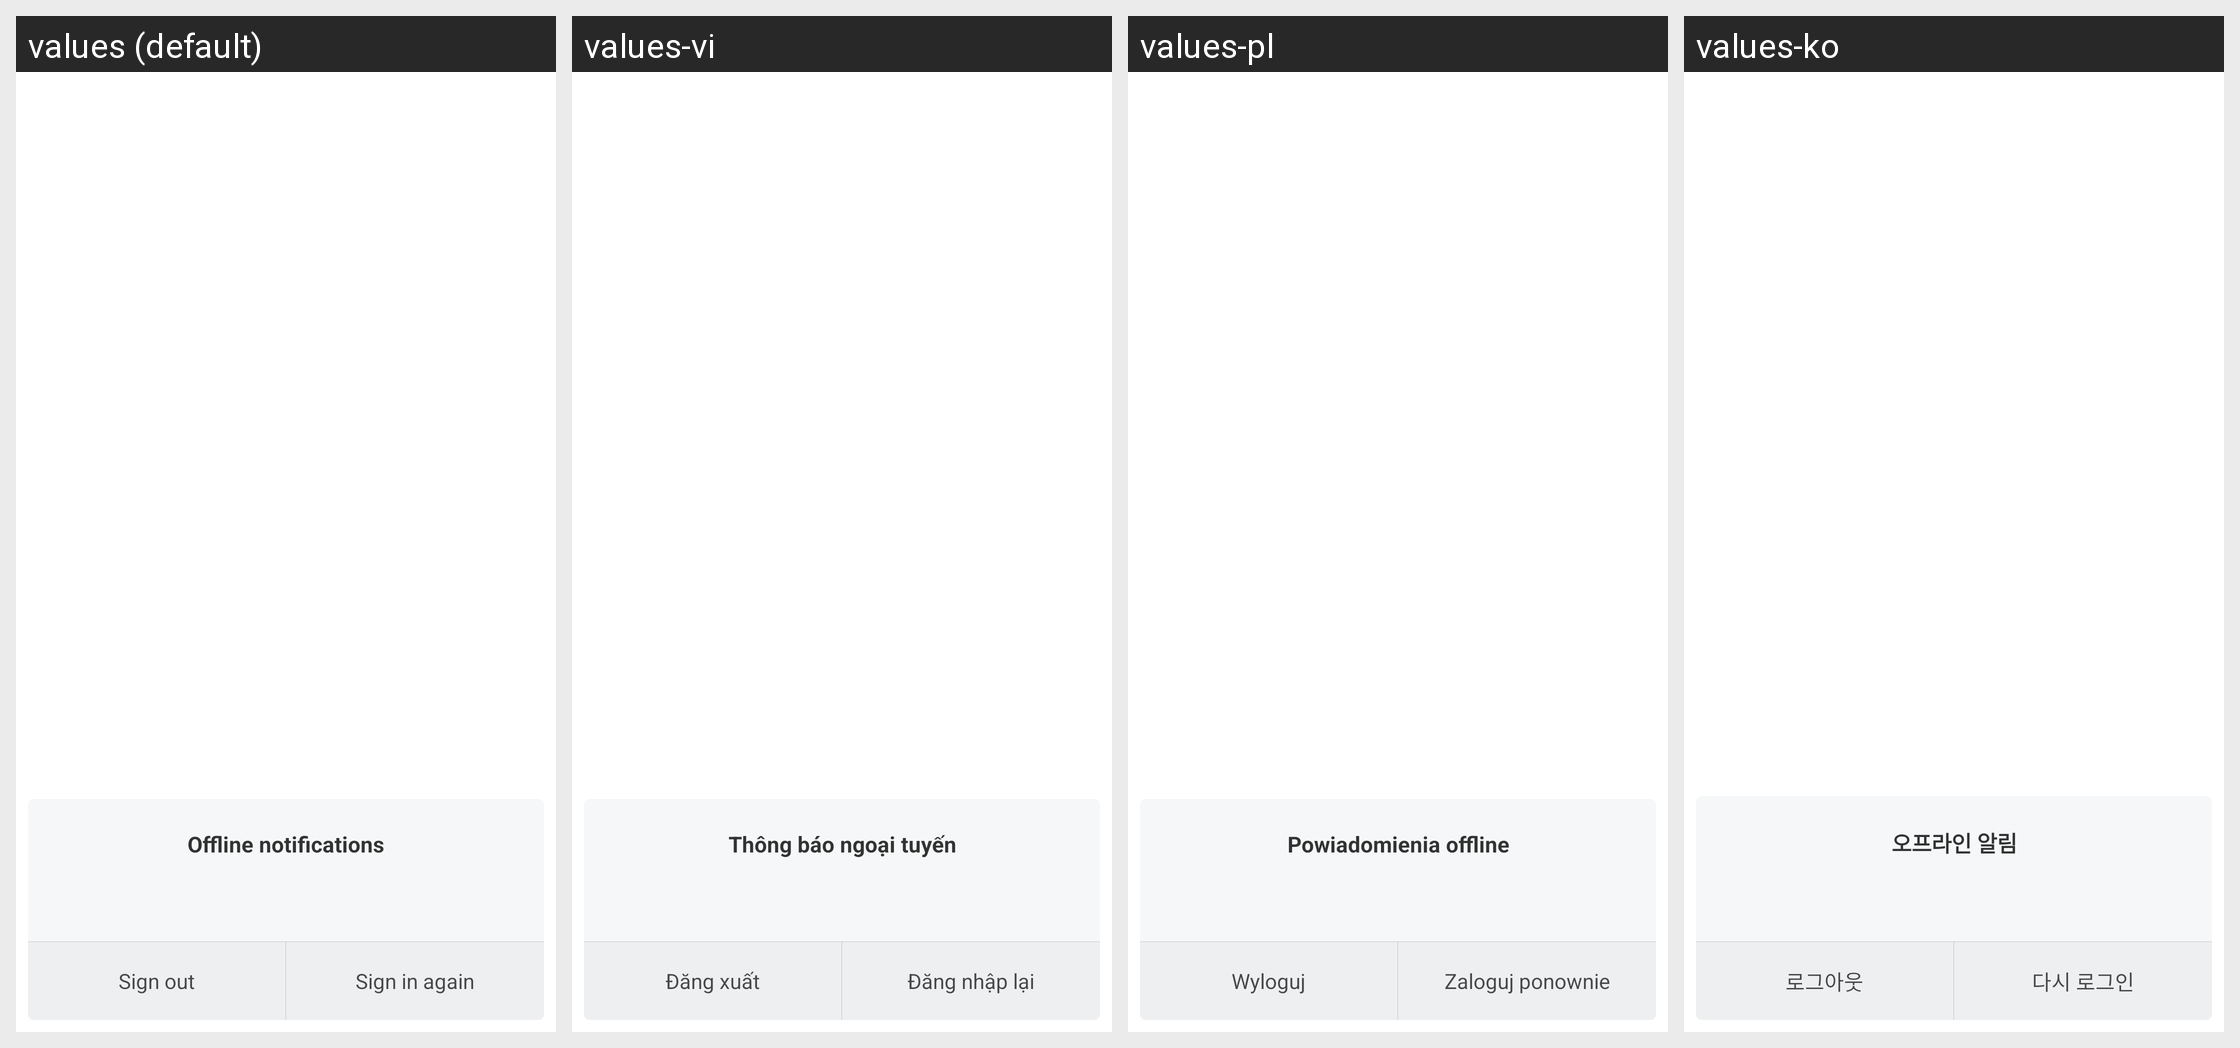

The Android screen above is rendered under several locales of the same app. Produce the string resources it draws, with the default and per-locale values.
Android screen res/layout/mutex_login.xml rendered under 4 locales, left to right: values (default), values-vi, values-pl, values-ko. Device: Nexus 5 (rendered at 1080×1920; each locale shown at half size, 540×960, under a caption strip naming it); theme MyDialogStyle.
Other locales in the repository, not shown: values-af, values-am, values-ar, values-az-rAZ, values-bn, values-ca, values-cs, values-da, values-de, values-en-rAU, values-en-rGB, values-en-rIN, values-en-rSS, values-es, values-es-rES, values-es-rUS, values-et-rEE, values-eu-rES, values-fa, values-fa-rIR, values-fi, values-fr, values-fr-rCA, values-gl-rES, values-gu, values-gu-rIN, values-ha-rNG, values-hr, values-hu, values-hy-rAM, values-in, values-is-rIS, values-it, values-iw, values-iw-rIL, values-ja, values-ka-rGE, values-kk-rKZ, values-km-rKH, values-kn, values-ky-rKG, values-lo-rLA, values-lt, values-lv, values-mk-rMK, values-ml, values-mn-rMN, values-mr, values-ms, values-ms-rMY, values-nb, values-ne-rIN, values-ne-rNP, values-nl, values-or-rIN, values-pa, values-pt, values-pt-rBR, values-pt-rPT, values-ro, values-si-rLK, values-sk, values-sl, values-sq-rAL, values-sr, values-sv, values-sw, values-ta, values-te, values-tl, values-tr, values-ur, values-ur-rIN, values-ur-rPK, values-uz-rUZ, values-zh-rCN, values-zh-rHK, values-zh-rTW, values-zu.
Strings drawn on this screen, with the default value and each locale's value (text and hints the layout hard-codes, and strings that could not be matched under every locale, appear in the picture but are not listed):

mutex_login_title
  values: Offline notifications
  values-vi: Thông báo ngoại tuyến
  values-pl: Powiadomienia offline
  values-ko: 오프라인 알림

mutex_login_logout
  values: Sign out
  values-vi: Đăng xuất
  values-pl: Wyloguj
  values-ko: 로그아웃

mutex_login_relogin
  values: Sign in again
  values-vi: Đăng nhập lại
  values-pl: Zaloguj ponownie
  values-ko: 다시 로그인
